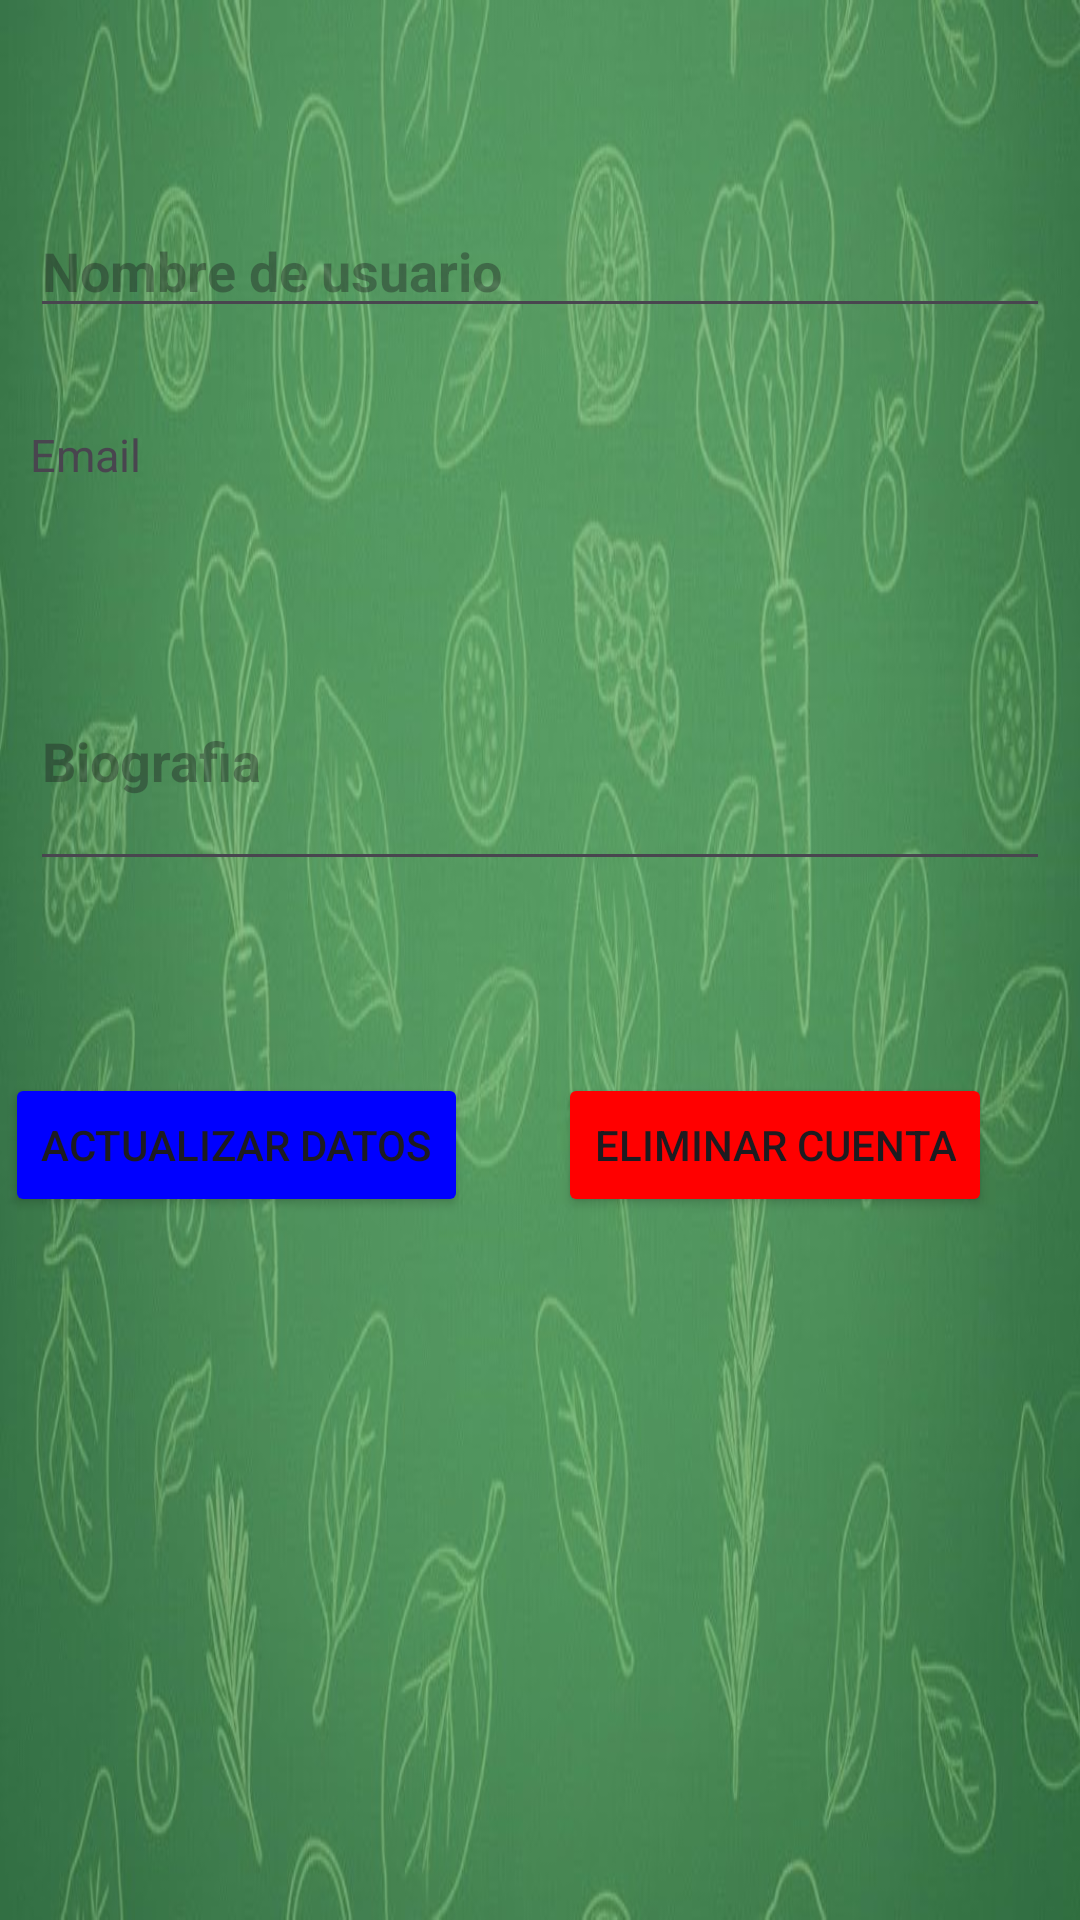

Reconstruct the res/layout file that produces this screen, plus the resources it refers to.
<!-- AndroidManifest.xml: application theme Theme.RecetarioSocial -->
<!-- res/layout/activity_perfil.xml -->
<?xml version="1.0" encoding="utf-8"?>
<androidx.constraintlayout.widget.ConstraintLayout xmlns:android="http://schemas.android.com/apk/res/android"
    xmlns:tools="http://schemas.android.com/tools"
    android:layout_width="match_parent"
    android:layout_height="match_parent"
    xmlns:app="http://schemas.android.com/apk/res-auto"
    tools:ignore="MissingClass"
    android:background="@drawable/background_perfil">


    <EditText
        android:id="@+id/etNombreDeUsuario"
        android:layout_width="match_parent"
        android:layout_height="wrap_content"
        android:layout_marginStart="10dp"
        android:layout_marginTop="68dp"
        android:layout_marginEnd="10dp"
        android:hint="@string/perfil_nombre_de_usuario"
        android:textStyle="bold"
        app:layout_constraintEnd_toEndOf="parent"
        app:layout_constraintHorizontal_bias="0.0"
        app:layout_constraintStart_toStartOf="parent"
        app:layout_constraintTop_toTopOf="parent" />

    <TextView
        android:id="@+id/tvEmail"
        android:layout_width="386dp"
        android:layout_height="37dp"
        android:layout_marginStart="10dp"
        android:layout_marginTop="32dp"
        android:layout_marginEnd="10dp"
        android:text="@string/perfil_texto_email"
        android:textSize="15sp"
        app:layout_constraintEnd_toEndOf="parent"
        app:layout_constraintHorizontal_bias="0.0"
        app:layout_constraintStart_toStartOf="parent"
        app:layout_constraintTop_toBottomOf="@+id/etNombreDeUsuario" />

    <EditText
        android:id="@+id/etBiografia"
        android:layout_width="match_parent"
        android:layout_height="wrap_content"
        android:layout_marginStart="10dp"
        android:layout_marginTop="32dp"
        android:layout_marginEnd="10dp"
        android:hint="@string/perfil_texto_biografia"
        android:minLines="3"
        android:textStyle="bold"
        app:layout_constraintEnd_toEndOf="parent"
        app:layout_constraintHorizontal_bias="0.0"
        app:layout_constraintStart_toStartOf="parent"
        app:layout_constraintTop_toBottomOf="@+id/tvEmail" />

    <Button
        android:id="@+id/btnAcualizarPerfil"
        android:layout_width="wrap_content"
        android:layout_height="wrap_content"
        android:layout_marginTop="64dp"
        android:layout_marginEnd="200dp"
        android:backgroundTint="@color/azul"
        android:text="@string/btn_actualizar_datos"
        app:layout_constraintEnd_toEndOf="parent"
        app:layout_constraintHorizontal_bias="0.275"
        app:layout_constraintStart_toStartOf="parent"
        app:layout_constraintTop_toBottomOf="@+id/etBiografia" />

    <Button
        android:id="@+id/btnEliminarCuenta"
        android:layout_width="wrap_content"
        android:layout_height="wrap_content"
        android:layout_marginTop="64dp"
        android:backgroundTint="@color/rojo"
        android:text="@string/btn_eliminar_cuenta"
        app:layout_constraintEnd_toEndOf="parent"
        app:layout_constraintHorizontal_bias="0.505"
        app:layout_constraintStart_toEndOf="@+id/btnAcualizarPerfil"
        app:layout_constraintTop_toBottomOf="@+id/etBiografia" />


</androidx.constraintlayout.widget.ConstraintLayout>
<!-- resources referenced by this layout -->
<resources>
  <color name="azul">#0000ff</color>
  <color name="rojo">#ff0000</color>
  <!-- drawable background_perfil: jpg bitmap (drawable, 82676 bytes) -->
  <string name="btn_actualizar_datos">Actualizar Datos</string>
  <string name="btn_eliminar_cuenta">Eliminar Cuenta</string>
  <string name="perfil_nombre_de_usuario">Nombre de usuario</string>
  <string name="perfil_texto_biografia">Biografia</string>
  <string name="perfil_texto_email">Email</string>
  <style name="Theme.RecetarioSocial" parent="Base.Theme.RecetarioSocial" />
  <style name="Base.Theme.RecetarioSocial" parent="Theme.Material3.DayNight.NoActionBar">
         <item name="colorPrimary">@color/app</item>
          <item name="colorPrimaryVariant">@color/verde</item>
          <item name="colorOnPrimary">@color/blanco</item>
          <item name="colorOnSecondary">@color/negro</item>
      </style>
  <color name="app">#0F6238</color>
  <color name="verde">#009929</color>
  <color name="blanco">#FFFFFFFF</color>
  <color name="negro">#FF000000</color>
</resources>
